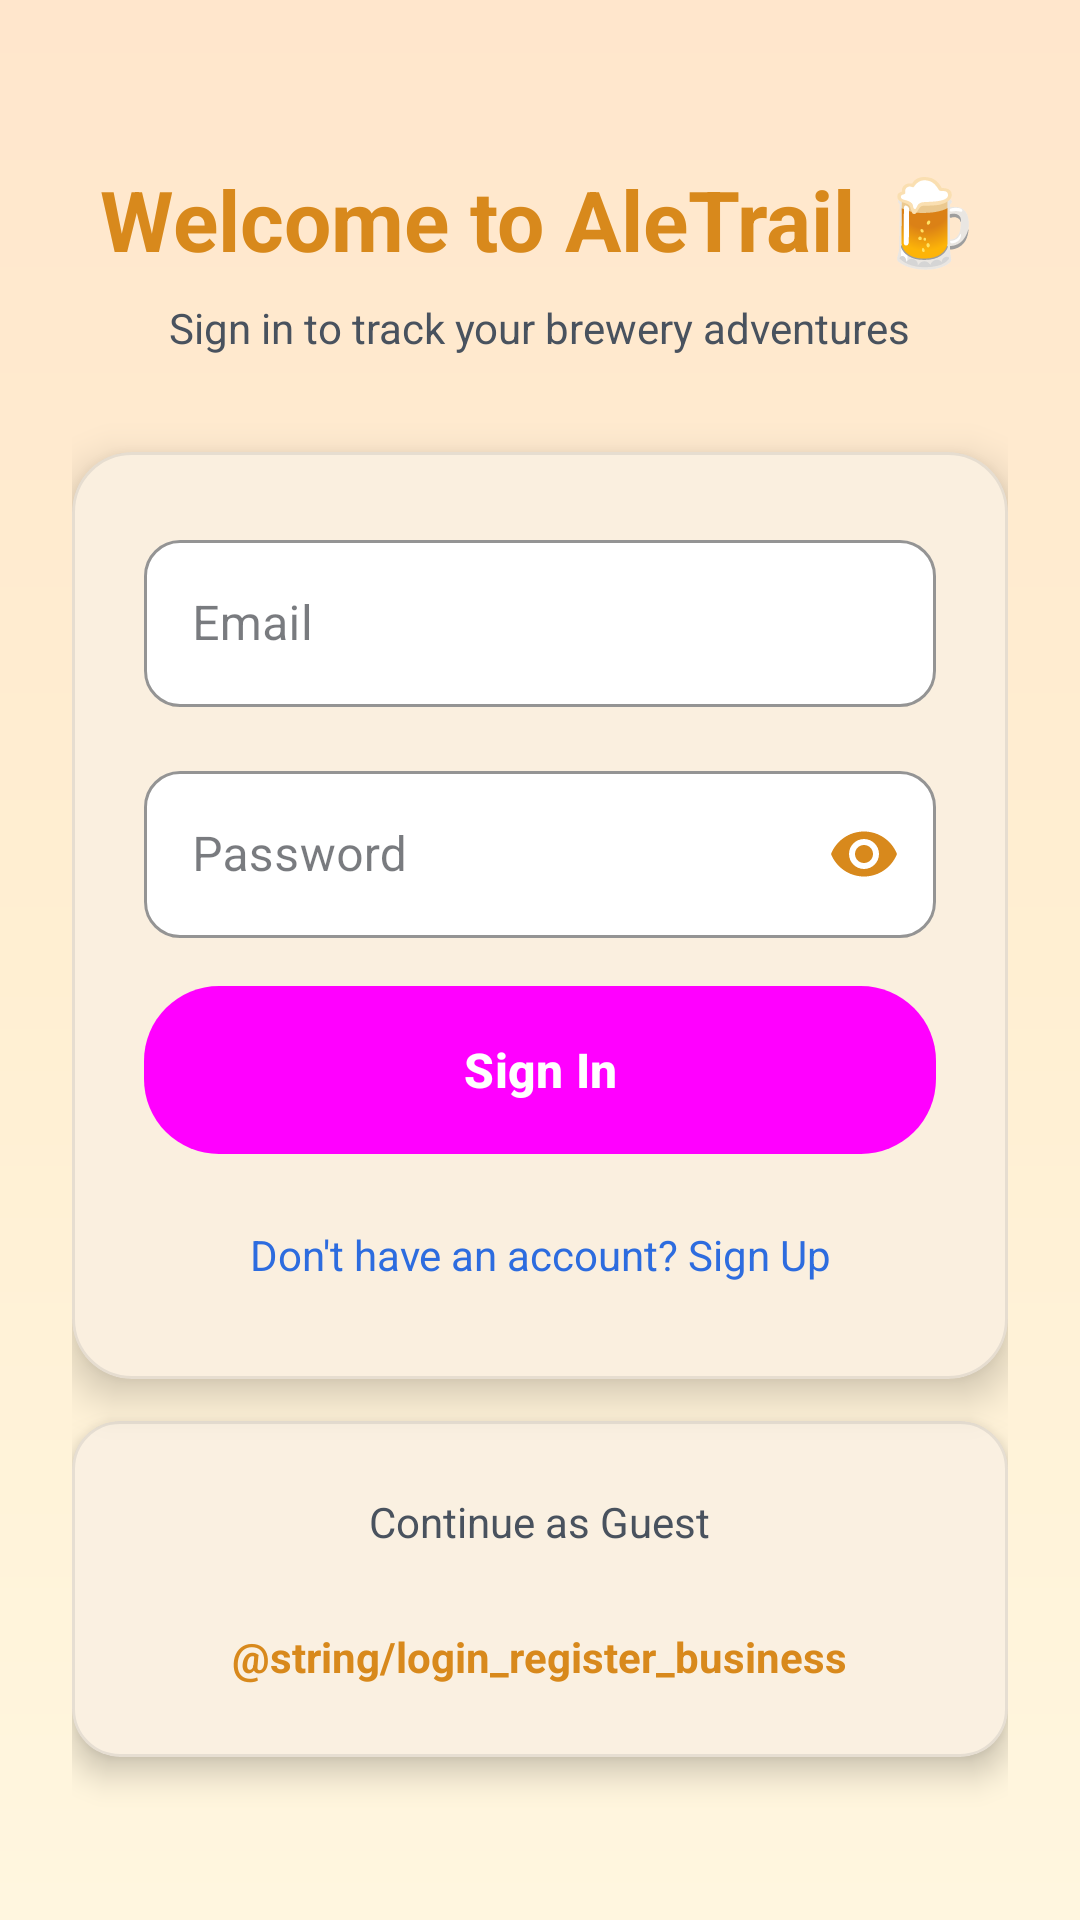

Android layout source for this screen:
<!-- AndroidManifest.xml: application theme Theme.AleTrail -->
<!-- res/layout/activity_login.xml -->
<?xml version="1.0" encoding="utf-8"?>
<ScrollView xmlns:android="http://schemas.android.com/apk/res/android"
    xmlns:app="http://schemas.android.com/apk/res-auto"
    android:layout_width="match_parent"
    android:layout_height="match_parent"
    android:background="@drawable/bg_beer_gradient"
    android:fillViewport="true">

    <LinearLayout
        android:layout_width="match_parent"
        android:layout_height="wrap_content"
        android:orientation="vertical"
        android:gravity="center_horizontal"
        android:padding="24dp">

        
        <View
            android:layout_width="match_parent"
            android:layout_height="0dp"
            android:layout_weight="1" />

        
        <TextView
            android:layout_width="wrap_content"
            android:layout_height="wrap_content"
            android:text="@string/login_title"
            android:textColor="?attr/aleGold"
            android:textSize="28sp"
            android:textStyle="bold"
            android:gravity="center"
            android:layout_marginBottom="8dp" />

        <TextView
            android:layout_width="wrap_content"
            android:layout_height="wrap_content"
            android:text="@string/login_subtitle"
            android:textColor="?attr/aleTextSecondary"
            android:textSize="14sp"
            android:gravity="center"
            android:layout_marginBottom="32dp" />

        
        <com.google.android.material.card.MaterialCardView
            android:layout_width="match_parent"
            android:layout_height="wrap_content"
            style="@style/AleTrailCardSurfaceLarge">

            <LinearLayout
                android:layout_width="match_parent"
                android:layout_height="wrap_content"
                android:orientation="vertical"
                android:padding="24dp">

                
                <com.google.android.material.textfield.TextInputLayout
                    android:id="@+id/nameInputLayout"
                    android:layout_width="match_parent"
                    android:layout_height="wrap_content"
                    android:layout_marginBottom="16dp"
                    android:visibility="gone"
                    android:hint="@string/hint_display_name"
                    style="@style/AleTrail.TextInput.Outlined">

                    <com.google.android.material.textfield.TextInputEditText
                        android:id="@+id/nameInput"
                        android:layout_width="match_parent"
                        android:layout_height="wrap_content"
                        android:textColor="?attr/aleTextPrimary"
                        android:inputType="textPersonName"
                        android:maxLines="1" />
                </com.google.android.material.textfield.TextInputLayout>

                
                <com.google.android.material.textfield.TextInputLayout
                    android:layout_width="match_parent"
                    android:layout_height="wrap_content"
                    android:layout_marginBottom="16dp"
                    android:hint="@string/hint_email"
                    style="@style/AleTrail.TextInput.Outlined">

                    <com.google.android.material.textfield.TextInputEditText
                        android:id="@+id/emailInput"
                        android:layout_width="match_parent"
                        android:layout_height="wrap_content"
                        android:textColor="?attr/aleTextPrimary"
                        android:inputType="textEmailAddress"
                        android:maxLines="1" />
                </com.google.android.material.textfield.TextInputLayout>

                
                <com.google.android.material.textfield.TextInputLayout
                    android:layout_width="match_parent"
                    android:layout_height="wrap_content"
                    android:layout_marginBottom="8dp"
                    app:passwordToggleEnabled="true"
                    app:passwordToggleTint="?attr/aleGold"
                    android:hint="@string/hint_password"
                    style="@style/AleTrail.TextInput.Outlined">

                    <com.google.android.material.textfield.TextInputEditText
                        android:id="@+id/passwordInput"
                        android:layout_width="match_parent"
                        android:layout_height="wrap_content"
                        android:textColor="?attr/aleTextPrimary"
                        android:inputType="textPassword"
                        android:maxLines="1" />
                </com.google.android.material.textfield.TextInputLayout>

                
                <TextView
                    android:id="@+id/errorText"
                    android:layout_width="match_parent"
                    android:layout_height="wrap_content"
                    android:textColor="?attr/aleDanger"
                    android:textSize="13sp"
                    android:visibility="gone"
                    android:layout_marginBottom="8dp" />

                
                <Button
                    android:id="@+id/authButton"
                    style="@style/AleTrail.Button.Primary"
                    android:layout_width="match_parent"
                    android:layout_height="56dp"
                    android:layout_marginTop="8dp"
                    android:text="@string/btn_sign_in"
                    android:textSize="16sp" />

                
                <ProgressBar
                    android:id="@+id/loadingProgress"
                    android:layout_width="wrap_content"
                    android:layout_height="wrap_content"
                    android:layout_gravity="center"
                    android:layout_marginTop="16dp"
                    android:visibility="gone"
                    android:indeterminateTint="?attr/aleGold" />

                
                <TextView
                    android:id="@+id/toggleAuthMode"
                    android:layout_width="match_parent"
                    android:layout_height="wrap_content"
                    android:layout_marginTop="16dp"
                    android:text="@string/toggle_to_sign_up"
                    android:textColor="?attr/aleLink"
                    android:textSize="14sp"
                    android:gravity="center"
                    android:padding="8dp" />

            </LinearLayout>
        </com.google.android.material.card.MaterialCardView>

        
        <com.google.android.material.card.MaterialCardView
            android:layout_width="match_parent"
            android:layout_height="wrap_content"
            android:layout_marginTop="14dp"
            style="@style/AleTrailCardSurface">

            <LinearLayout
                android:layout_width="match_parent"
                android:layout_height="wrap_content"
                android:gravity="center"
                android:orientation="vertical"
                android:padding="14dp">

                
                <TextView
                    android:id="@+id/skipLogin"
                    android:layout_width="wrap_content"
                    android:layout_height="wrap_content"
                    android:text="@string/btn_skip_login"
                    android:textColor="?attr/aleTextSecondary"
                    android:textSize="14sp"
                    android:padding="10dp" />

                
                <TextView
                    android:id="@+id/registerBusinessButton"
                    android:layout_width="wrap_content"
                    android:layout_height="wrap_content"
                    android:layout_marginTop="6dp"
                    android:text="@string/login_register_business"
                    android:textColor="?attr/aleGold"
                    android:textSize="14sp"
                    android:textStyle="bold"
                    android:padding="10dp" />
            </LinearLayout>
        </com.google.android.material.card.MaterialCardView>

        
        <View
            android:layout_width="match_parent"
            android:layout_height="0dp"
            android:layout_weight="1" />

    </LinearLayout>
</ScrollView>
<!-- resources referenced by this layout -->
<resources>
  <!-- drawable bg_beer_gradient (drawable) -->
  <?xml version="1.0" encoding="utf-8"?>
  <shape xmlns:android="http://schemas.android.com/apk/res/android">
      <gradient
          android:type="linear"
          android:angle="90"
          android:startColor="@color/ale_gradient_start"
          android:centerColor="@color/ale_gradient_center"
          android:endColor="@color/ale_gradient_end" />
  </shape>
  <string name="btn_sign_in">Sign In</string>
  <string name="btn_skip_login">Continue as Guest</string>
  <string name="hint_display_name">Display Name</string>
  <string name="hint_email">Email</string>
  <string name="hint_password">Password</string>
  <string name="login_subtitle">Sign in to track your brewery adventures</string>
  <string name="login_title">Welcome to AleTrail 🍺</string>
  <string name="toggle_to_sign_up">Don\'t have an account? Sign Up</string>
  <style name="AleTrail.Button.Primary" parent="Widget.Material3.Button">
          <item name="android:background">@drawable/bg_button_primary</item>
          <item name="android:textColor">?attr/aleButtonText</item>
          <item name="android:textAllCaps">false</item>
          <item name="android:textStyle">bold</item>
          <item name="android:minHeight">42dp</item>
      </style>
  <style name="AleTrailCardSurface">
          <item name="cardCornerRadius">16dp</item>
          <item name="cardElevation">6dp</item>
          <item name="cardBackgroundColor">?attr/aleCardBackground</item>
          <item name="strokeColor">?attr/aleSurfaceStroke</item>
          <item name="strokeWidth">1dp</item>
      </style>
  <style name="AleTrailCardSurfaceLarge" parent="AleTrailCardSurface">
          <item name="cardCornerRadius">20dp</item>
          <item name="cardElevation">8dp</item>
      </style>
  <style name="Theme.AleTrail" parent="Base.Theme.AleTrail" />
  <color name="ale_gradient_start">#FFF6DF</color>
  <color name="ale_gradient_center">#FFEFD2</color>
  <color name="ale_gradient_end">#FFE6CC</color>
  <!-- drawable bg_button_primary (drawable) -->
  <?xml version="1.0" encoding="utf-8"?>
  <shape xmlns:android="http://schemas.android.com/apk/res/android">
      <gradient
          android:startColor="@color/ale_primary"
          android:endColor="@color/ale_primary_dark"
          android:angle="0" />
      <corners android:radius="25dp" />
  </shape>
  <color name="ale_primary">#D8891C</color>
  <color name="ale_primary_dark">#B56B0E</color>
  <color name="white">#FFFFFFFF</color>
  <color name="ale_accent">#F4A62A</color>
  <color name="ale_fab_secondary">#465469</color>
  <color name="ale_bg_dark">#F7F4EF</color>
  <color name="ale_bg_card">#FFFDF9</color>
  <color name="ale_bg_card_lighter">#FFFFFF</color>
  <color name="text_primary_dark">#1F232A</color>
  <color name="text_secondary_dark">#49525E</color>
  <style name="AleTrail.WindowAnimation" parent="@android:style/Animation.Activity">
          <item name="android:activityOpenEnterAnimation">@anim/slide_in_right_soft</item>
          <item name="android:activityOpenExitAnimation">@anim/fade_out_soft</item>
          <item name="android:activityCloseEnterAnimation">@anim/fade_in_soft</item>
          <item name="android:activityCloseExitAnimation">@anim/slide_out_right_soft</item>
      </style>
  <color name="text_hint_dark">#7D8794</color>
  <color name="ale_surface_stroke">#1A334155</color>
  <color name="ale_link">#2D6CDF</color>
  <color name="ale_tab_text">#B31F232A</color>
  <color name="ale_tab_text_selected">#FF1F232A</color>
  <color name="ale_danger">#C62828</color>
  <color name="ale_danger_container">#FFE9E4</color>
</resources>
